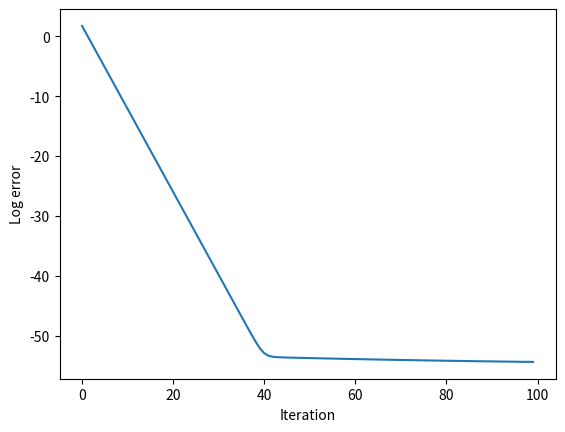

The matplotlib source for this figure:
from scipy.special import softmax
from math import log
import numpy as np
import matplotlib.pyplot as p
import time

t = time.time()

n = 50
numExamples = int(n)


def relu(x):
	return x*(x>=0)

#T = np.array([[1]])
#T = np.random.exponential(size=(n, numExamples))
#T = np.vectorize(relu)(np.random.normal(size=(n, numExamples)))
#T = np.identity(n)
T = np.vectorize(relu)(np.random.normal(size=(n, numExamples)))

print(T[0][0])

#print(T)

#sX = np.zeros((n, numExamples))

#X = np.transpose(np.array([[0,0],[1,1]]))

X = np.random.normal(size=(n, numExamples))
#X = T
#X = -T

#print(X[0][0])


#W = np.ones((n,n))
#W = np.random.normal(0,0.01,size=(n,n))
W = np.zeros((n, n+1))

Y = np.zeros((n, numExamples))
Z = np.zeros((n, numExamples))
#Y = T
#Z = Y

lamda = np.zeros((n, numExamples))
mu = np.zeros((n, numExamples))

numIter = 100

#rhalpha = 1
rho = 1
alpha = 1/n
#rhalpha = 1
#LR = 1/n

def softLog(x):
	if x <= 0:
		return -100
	else:
		return log(x)

def softPlus(x):
	return np.logaddexp(0, x)	

def softPlusPrime(x):
	return softmax([x, 0])[0]

def reluPrime(x):
	return 1*(x>=0)

def lamdaStep(prevLamda, prevY, prevW, X):
	return prevLamda + alpha*(prevY - np.dot(prevW, X))

def muStep(prevMu, prevZ, fOfPrevY):
	return prevMu + alpha*(prevZ - fOfPrevY)

def ZStep(T, mu, prevZ, fOfPrevY):
	return T - mu - rhalpha*(prevZ - fOfPrevY)

def ZStepAlternate(T, mu, prevZ, fOfPrevY):
	return -mu + fOfPrevY + rhalpha*(T - prevZ)

def ZStepAlternate2(T, mu, prevZ, fOfPrevY):
	return (-mu + rho*fOfPrevY + rho*(T - prevZ))/rho

def ZStepAlternate3(T, mu, prevZ, fOfPrevY):
	return (-mu/rho + fOfPrevY + T)/2

def YStep(prevW, X, mu, fPrimeOfPrevY, lamda, Z, fOfPrevY):
	return np.dot(prevW, X) + mu*fPrimeOfPrevY - lamda + rhalpha*fPrimeOfPrevY*(Z - fOfPrevY)

def YStepAlternate(prevW, X, mu, fPrimeOfPrevY, lamda, Z, fOfPrevY):
	return (rho*np.dot(prevW, X) + mu*fPrimeOfPrevY - lamda + rho*fPrimeOfPrevY*(Z - fOfPrevY))/rho


def WStepPerfect(lamda, prevW, Y, X):

#	print(X)

#	print(np.dot(np.transpose(X), X))
#	print(np.dot(X, np.transpose(X)))

	if n >= numExamples:
		pseudoInv = np.dot(np.linalg.inv(np.dot(np.transpose(X), X)), np.transpose(X))
	else:
		pseudoInv = np.dot(np.transpose(X), np.linalg.inv(np.dot(X, np.transpose(X))))

	return np.dot((lamda + Y), pseudoInv)	

def WStepAlternate(lamda, prevW, Y, X):

#	print(X)

#	print(np.dot(np.transpose(X), X))
#	print(np.dot(X, np.transpose(X)))

	if n >= numExamples:
		pseudoInv = np.dot(np.linalg.inv(np.dot(np.transpose(X), X)), np.transpose(X))
	else:
		pseudoInv = np.dot(np.transpose(X), np.linalg.inv(np.dot(X, np.transpose(X))))

	return np.dot((lamda/rho + Y), pseudoInv)	

errors = []
logErrors = []

f, fPrime = relu, reluPrime
#f, fPrime = softPlus, softPlusPrime

percent = 0


biasAugmentedX = np.concatenate([X, np.ones((1, numExamples))], axis=0)
#biasAugmentedX = X


for i in range(numIter):
	if i/numIter > percent/100 and (i-1)/numIter <= percent/100:
#		print(i, "/", numIter)
		percent += 1

	prevLamda = lamda
	prevMu = mu
	prevZ = Z
	prevY = Y
	prevW = W

#	print(W)

	fOfPrevY = np.vectorize(f)(prevY)
	fPrimeOfPrevY = np.vectorize(fPrime)(prevY)

	lamda = lamdaStep(prevLamda, prevY, prevW, biasAugmentedX)
	mu = muStep(prevMu, prevZ, fOfPrevY)
#	Z = ZStep(T, mu, prevZ, fOfPrevY)
#	Z = ZStepAlternate(T, mu, prevZ, fOfPrevY)
#	Y = YStep(prevW, biasAugmentedX, mu, fPrimeOfPrevY, lamda, Z, fOfPrevY)	
#	W = WStepPerfect(lamda, prevW, Y, biasAugmentedX)

	Z = ZStepAlternate3(T, mu, prevZ, fOfPrevY)
	Y = YStepAlternate(prevW, biasAugmentedX, mu, fPrimeOfPrevY, lamda, Z, fOfPrevY)	
	W = WStepAlternate(lamda, prevW, Y, biasAugmentedX)


	diffMat = T - f(np.dot(W, biasAugmentedX))

	error = np.trace(np.dot(np.transpose(diffMat), diffMat))/n

	errors.append(error)
	logErrors.append(softLog(error))

print(time.time() - t)
p.plot(logErrors)
p.ylabel("Log error")
p.xlabel("Iteration")
p.show()	

